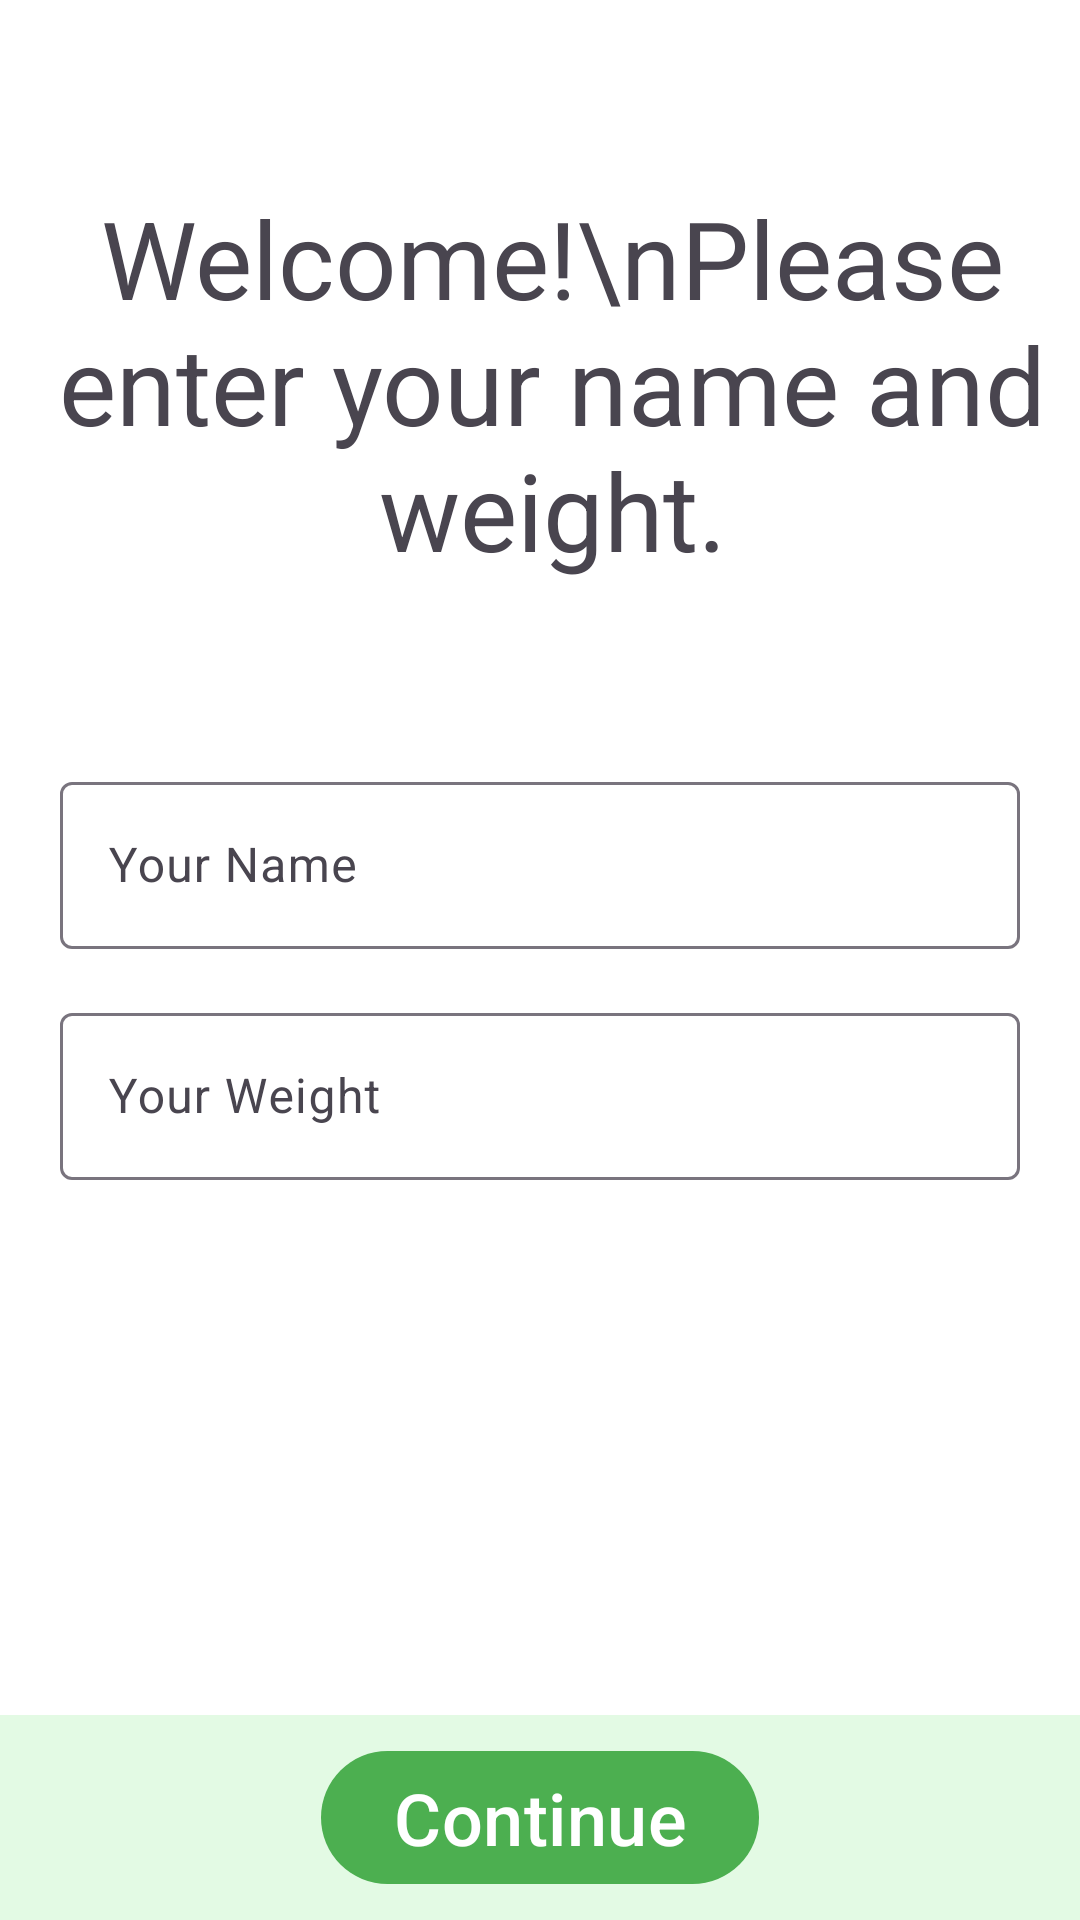

The Android layout XML behind this screen, and the referenced resources:
<!-- AndroidManifest.xml: application theme Theme.Velox -->
<!-- res/layout/fragment_setup.xml -->
<?xml version="1.0" encoding="utf-8"?>
<androidx.constraintlayout.widget.ConstraintLayout xmlns:android="http://schemas.android.com/apk/res/android"
    xmlns:app="http://schemas.android.com/apk/res-auto"
    android:layout_width="match_parent"
    android:layout_height="match_parent">

    <TextView
        android:id="@+id/tvWelcome"
        android:layout_width="wrap_content"
        android:layout_height="wrap_content"
        android:layout_marginStart="8dp"
        android:text="Welcome!\nPlease enter your name and weight."
        android:textAlignment="center"
        android:textSize="36sp"
        app:layout_constraintBottom_toTopOf="@+id/tilName"
        app:layout_constraintLeft_toLeftOf="parent"
        app:layout_constraintRight_toRightOf="parent"
        app:layout_constraintTop_toTopOf="parent" />

    <com.google.android.material.textfield.TextInputLayout
        android:id="@+id/tilName"
        android:layout_width="match_parent"
        android:layout_height="wrap_content"
        android:layout_marginStart="20dp"
        android:layout_marginEnd="20dp"
        app:layout_constraintBottom_toTopOf="@+id/constraintLayout"
        app:layout_constraintEnd_toEndOf="parent"
        app:layout_constraintHorizontal_bias="0.5"
        app:layout_constraintStart_toStartOf="parent"
        app:layout_constraintTop_toTopOf="parent">

        <com.google.android.material.textfield.TextInputEditText
            android:id="@+id/etName"
            android:layout_width="match_parent"
            android:layout_height="wrap_content"
            android:textColor="@color/colorOnSecondary"
            android:ems="10"
            android:hint="Your Name"
            android:inputType="textPersonName" />

    </com.google.android.material.textfield.TextInputLayout>

    <com.google.android.material.textfield.TextInputLayout
        android:id="@+id/tilWeight"
        android:layout_width="match_parent"
        android:layout_height="wrap_content"
        android:layout_marginTop="16dp"
        android:layout_marginStart="20dp"
        android:layout_marginEnd="20dp"
        app:layout_constraintStart_toStartOf="@+id/tilName"
        app:layout_constraintTop_toBottomOf="@+id/tilName">

        <com.google.android.material.textfield.TextInputEditText
            android:id="@+id/etWeight"
            android:layout_width="match_parent"
            android:layout_height="wrap_content"
            android:textColor="@color/colorOnSecondary"
            android:hint="Your Weight"
            android:ems="10"
            android:inputType="numberDecimal" />

    </com.google.android.material.textfield.TextInputLayout>

    <TextView
        android:id="@+id/tvWeight"
        android:layout_width="wrap_content"
        android:layout_height="wrap_content"
        android:layout_marginStart="8dp"
        android:text="kg"
        android:textSize="24sp"
        app:layout_constraintBottom_toBottomOf="@+id/tilWeight"
        app:layout_constraintLeft_toRightOf="@id/tilWeight"
        app:layout_constraintTop_toTopOf="@+id/tilWeight" />

    <androidx.constraintlayout.widget.ConstraintLayout
        android:id="@+id/constraintLayout"
        android:layout_width="match_parent"
        android:layout_height="wrap_content"
        android:background="#E3FAE4"
        android:padding="8dp"
        app:layout_constraintBottom_toBottomOf="parent"
        app:layout_constraintEnd_toEndOf="parent"
        app:layout_constraintHorizontal_bias="0.5"
        app:layout_constraintStart_toStartOf="parent">

        <com.google.android.material.button.MaterialButton
            android:id="@+id/tvContinue"
            android:layout_width="wrap_content"
            android:layout_height="wrap_content"
            android:text="Continue"
            android:textColor="@color/colorOnSurface"
            android:textSize="24sp"
            app:layout_constraintBottom_toBottomOf="parent"
            app:layout_constraintEnd_toEndOf="parent"
            app:layout_constraintStart_toStartOf="parent"
            app:layout_constraintTop_toTopOf="parent" />

    </androidx.constraintlayout.widget.ConstraintLayout>


</androidx.constraintlayout.widget.ConstraintLayout>
<!-- resources referenced by this layout -->
<resources>
  <color name="colorOnSecondary">#000000</color>
  <color name="colorOnSurface">#FFFFFF</color>
  <style name="Theme.Velox" parent="Base.Theme.Velox" />
  <style name="Base.Theme.Velox" parent="Theme.Material3.DayNight.NoActionBar">
          
          <item name="colorPrimary">@color/colorPrimary</item>
          <item name="colorSecondary">@color/colorSecondary</item>
          <item name="android:colorBackground">@color/colorBackground</item>
          <item name="colorError">@color/colorError</item>
  
          
          <item name="colorPrimaryVariant">@color/colorPrimaryVariant</item>
          <item name="colorSecondaryVariant">@color/colorSecondaryVariant</item>
          <item name="colorSurface">@color/colorSurface</item>
          <item name="colorOnPrimary">@color/colorOnPrimary</item>
          <item name="colorOnSecondary">@color/colorOnSecondary</item>
          <item name="colorOnBackground">@color/colorOnBackground</item>
          <item name="colorOnError">@color/colorOnError</item>
          <item name="colorOnSurface">@color/colorOnSurface</item>
          <item name="scrimBackground">@color/scrimBackground</item>
  
          <item name="alertDialogTheme">@style/AlertDialogTheme</item>
      </style>
  <color name="colorPrimary">#4CAF50</color>
  <color name="colorSecondary">#CDDC39</color>
  <color name="colorBackground">#FFFFFF</color>
  <color name="colorError">#D32F2F</color>
  <color name="colorPrimaryVariant">#FFFFFF</color>
  <color name="colorSecondaryVariant">#66BB6A</color>
  <color name="colorSurface">#4CAF50</color>
  <color name="colorOnPrimary">#000000</color>
  <color name="colorOnBackground">#000000</color>
  <color name="colorOnError">#FFFFFF</color>
  <color name="scrimBackground">#000000</color>
  <style name="AlertDialogTheme" parent="ThemeOverlay.MaterialComponents.Dialog.Alert">
          <item name="buttonBarPositiveButtonStyle">@style/PositiveButtonStyle</item>
          <item name="buttonBarNegativeButtonStyle">@style/NegativeButtonStyle</item>
      </style>
  <style name="PositiveButtonStyle" parent="Widget.MaterialComponents.Button.TextButton.Dialog">
          <item name="android:textColor">#6ECA72</item>
      </style>
  <style name="NegativeButtonStyle" parent="Widget.MaterialComponents.Button.TextButton.Dialog">
          <item name="android:textColor">#6ECA72</item>
      </style>
</resources>
